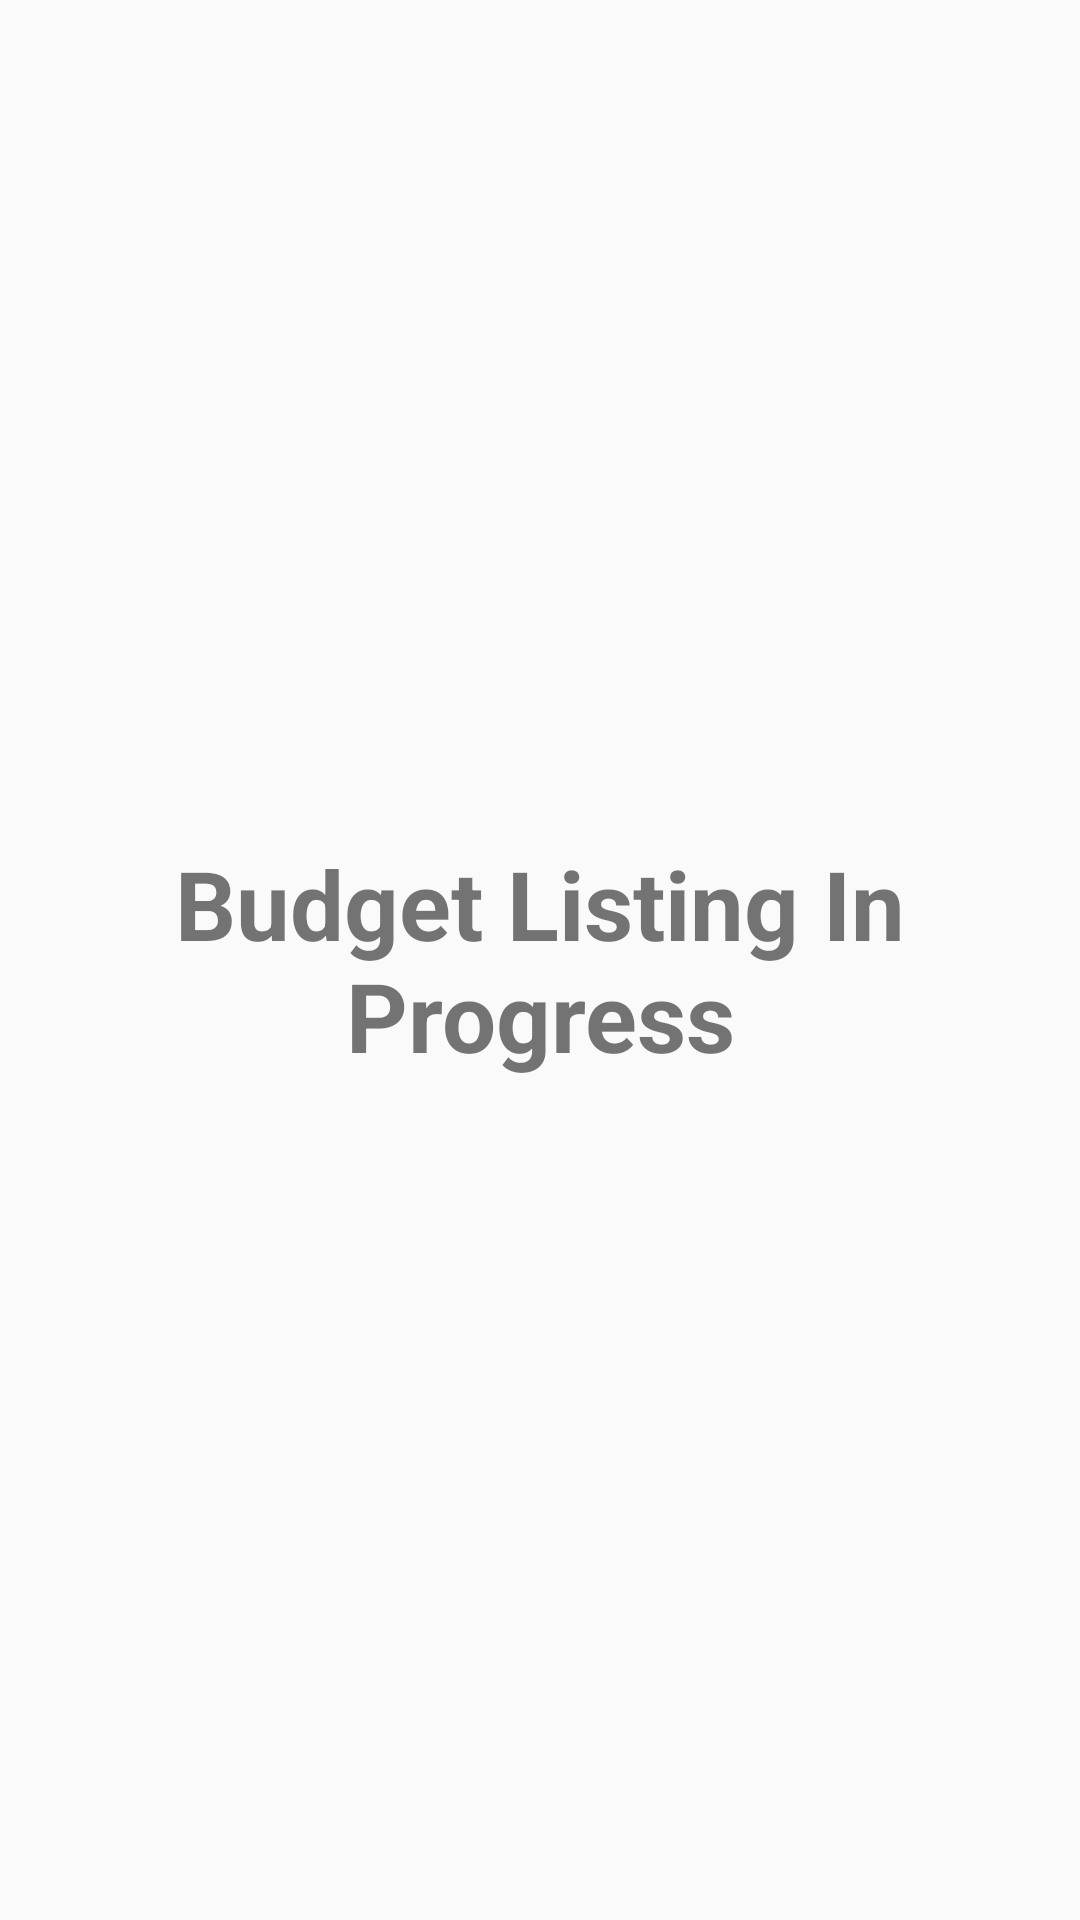

Here is an Android app screen rendered from its layout file. Give the layout XML and the strings, colors and styles it references.
<!-- AndroidManifest.xml: application theme Theme.DecaPay -->
<!-- res/layout/fragment_test.xml -->
<?xml version="1.0" encoding="utf-8"?>
<FrameLayout xmlns:android="http://schemas.android.com/apk/res/android"
    xmlns:tools="http://schemas.android.com/tools"
    android:layout_width="match_parent"
    android:layout_height="match_parent"
    tools:context=".feature.testfragment.TestFragment">


    <TextView
        android:layout_width="match_parent"
        android:layout_height="match_parent"
        android:gravity="center"
        android:textSize="32sp"
        android:textStyle="bold"
        android:text="@string/test_fragment" />

</FrameLayout>
<!-- resources referenced by this layout -->
<resources>
  <string name="test_fragment">Budget Listing In Progress</string>
  <style name="Theme.DecaPay" parent="Theme.MaterialComponents.DayNight.NoActionBar.Bridge">
          
          <item name="colorPrimary">@color/purple_500</item>
          <item name="colorPrimaryVariant">@color/purple_700</item>
          <item name="colorOnPrimary">@color/white</item>
          
          <item name="colorSecondary">@color/teal_200</item>
          <item name="colorSecondaryVariant">@color/teal_700</item>
          <item name="colorOnSecondary">@color/black</item>
          
          <item name="android:statusBarColor" tools:targetApi="l">?attr/colorPrimaryVariant</item>
          
          <item name="bottomSheetDialogTheme">@style/BottomSheetDialog</item>
          
          
          <item name="materialCalendarStyle">@style/Widget.MaterialComponents.MaterialCalendar</item>
          <item name="materialCalendarFullscreenTheme">@style/ThemeOverlay.MaterialComponents.MaterialCalendar.Fullscreen</item>
          <item name="materialCalendarTheme">@style/ThemeOverlay.MaterialComponents.MaterialCalendar</item>
      </style>
  <color name="purple_500">#FF6200EE</color>
  <color name="purple_700">#FF3700B3</color>
  <color name="white">#FFFFFFFF</color>
  <color name="teal_200">#FF03DAC5</color>
  <color name="teal_700">#FF018786</color>
  <color name="black">#FF000000</color>
  <style name="BottomSheetDialog" parent="@style/ThemeOverlay.MaterialComponents.BottomSheetDialog">
          <item name="bottomSheetStyle">@style/BottomSheet</item>
          <item name="android:colorBackground">@color/white</item>
      </style>
  <style name="BottomSheet" parent="Widget.MaterialComponents.BottomSheet.Modal">
          <item name="backgroundTint">@android:color/transparent</item>
      </style>
</resources>
